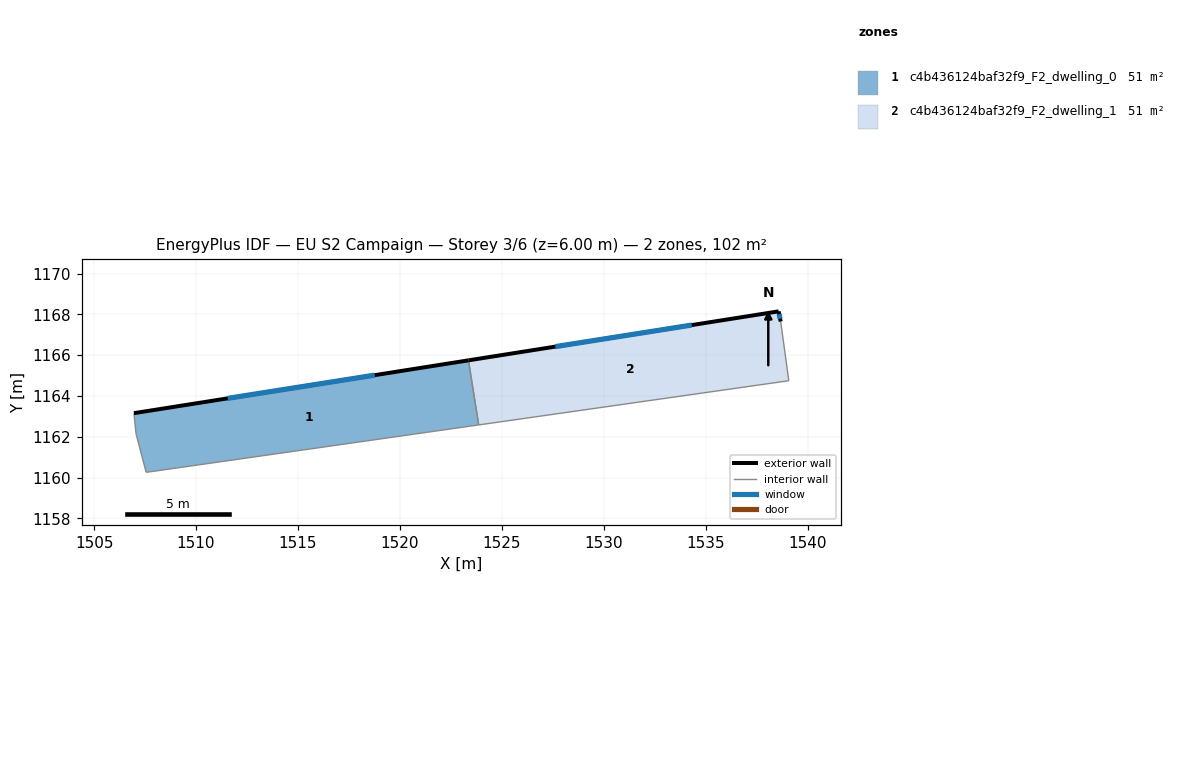
=== STOREY PLAN SPEC (per zone: floor XY polygon, exterior-wall plan segments, windows/doors) ===
zone 1: c4b436124baf32f9_F2_dwelling_0  (51.2 m²)
  floor: (1523.36, 1165.75) (1523.87, 1162.58) (1507.55, 1160.25) (1507.06, 1162.16) (1506.96, 1163.16)
  exterior wall: (1523.36, 1165.75) – (1506.96, 1163.16)  [16.6 m]
    window: (1518.77, 1165.02) – (1511.55, 1163.88)  [9.6 m²]
  interior walls: 4
zone 2: c4b436124baf32f9_F2_dwelling_1  (51.2 m²)
  floor: (1538.58, 1168.15) (1538.68, 1167.65) (1539.08, 1164.75) (1523.87, 1162.58) (1523.36, 1165.75)
  exterior wall: (1538.58, 1168.15) – (1523.36, 1165.75)  [15.4 m]
    window: (1534.32, 1167.48) – (1527.63, 1166.42)  [8.9 m²]
  exterior wall: (1538.68, 1167.65) – (1538.58, 1168.15)  [0.5 m]
    window: (1538.65, 1167.79) – (1538.61, 1168.01)  [0.3 m²]
  interior walls: 3

=== DERIVED (storey summary) ===
Building: EU S2 Campaign
Storey: 3 of 6  (floor level z = 6.00 m)
Storey gross floor area: 102.3 m²
Zones on this storey: 2
  - c4b436124baf32f9_F2_dwelling_0: floor 51.2 m²; exterior wall 16.6 m (49.8 m²); 1 window(s) 9.6 m²; WWR 19.3%
  - c4b436124baf32f9_F2_dwelling_1: floor 51.2 m²; exterior wall 15.9 m (47.7 m²); 2 window(s) 9.2 m²; WWR 19.3%
Zone adjacency (shared interzone walls):
  - c4b436124baf32f9_F2_dwelling_0 ↔ c4b436124baf32f9_F2_dwelling_1